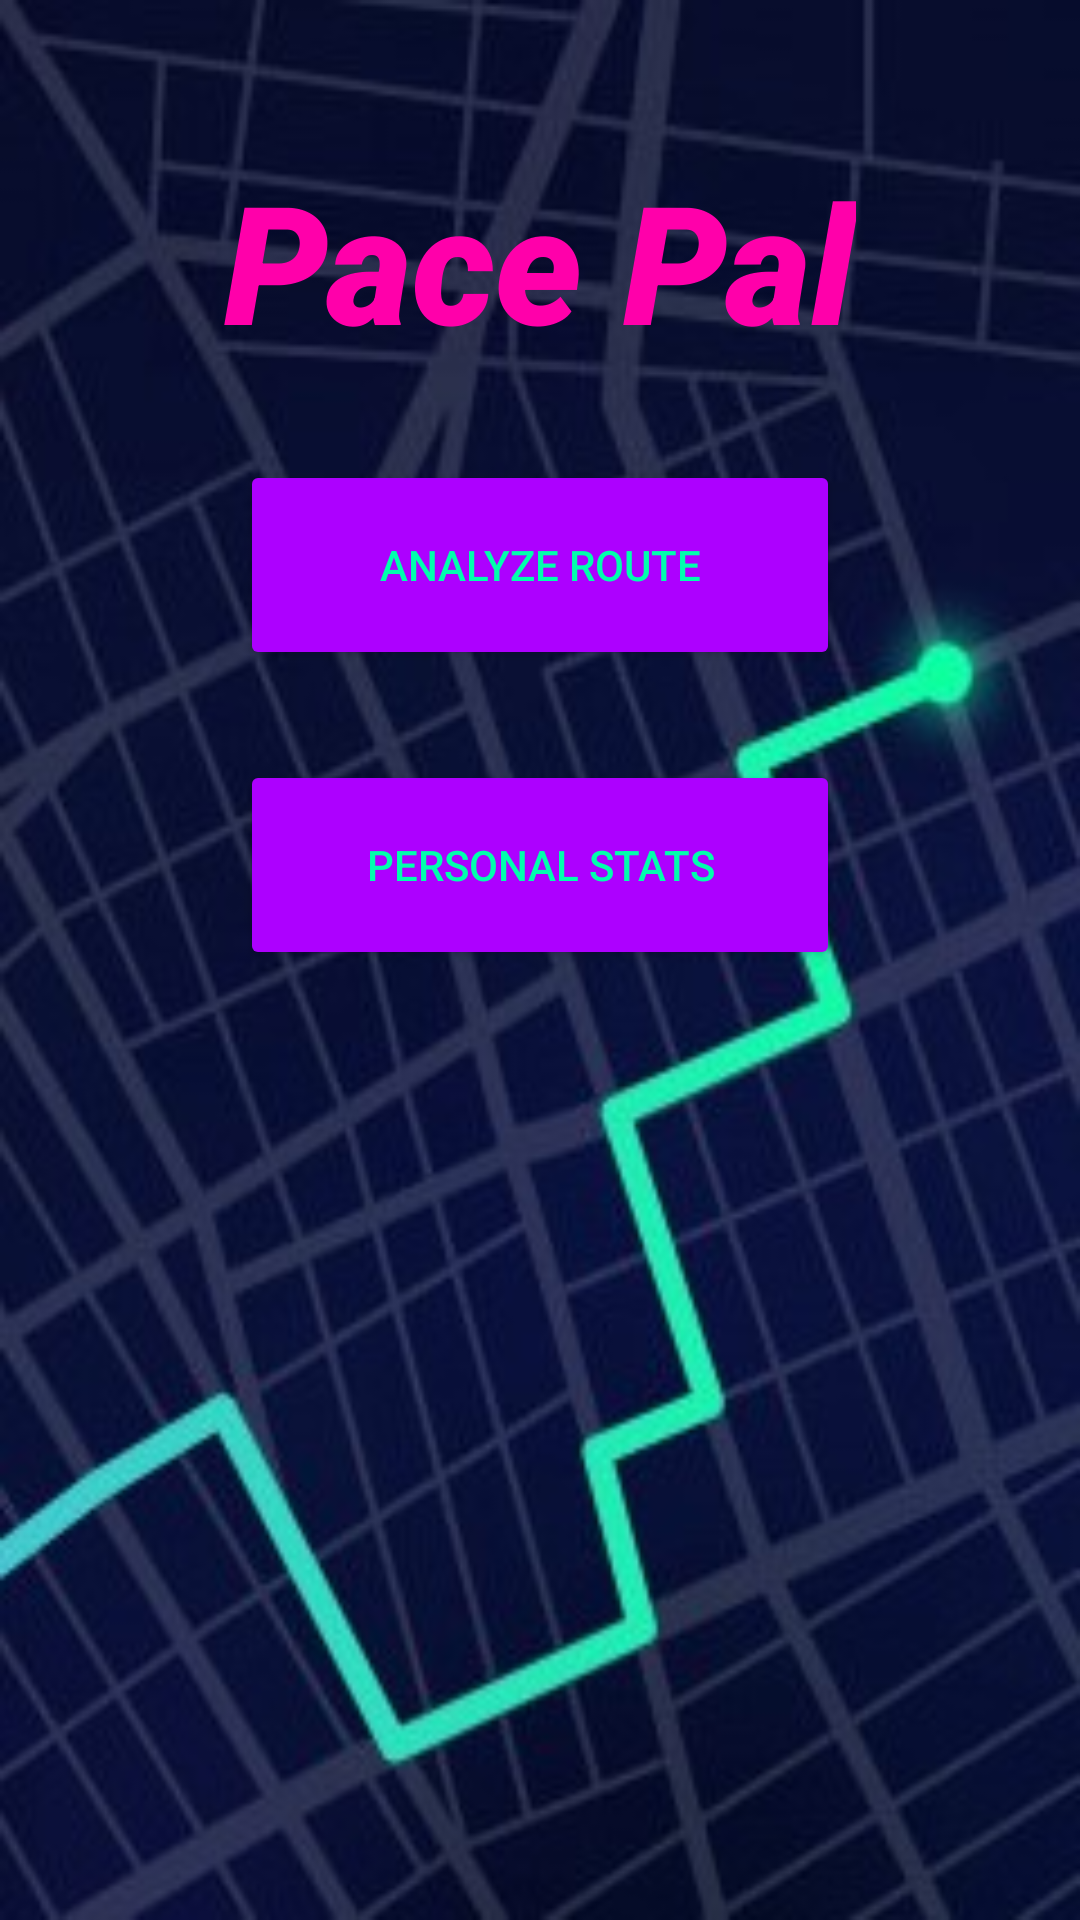

This screen was rendered from an Android layout file. Write that file and the resources it references.
<!-- AndroidManifest.xml: application theme Theme.DSGJN -->
<!-- res/layout/activity_main.xml -->
<?xml version="1.0" encoding="utf-8"?>
<androidx.appcompat.widget.LinearLayoutCompat xmlns:android="http://schemas.android.com/apk/res/android"
    xmlns:app="http://schemas.android.com/apk/res-auto"
    xmlns:tools="http://schemas.android.com/tools"
    android:layout_width="match_parent"
    android:layout_height="match_parent"
    android:orientation="vertical"
    android:gravity="center|top"
    tools:context=".MainActivity"
    android:background="@drawable/app_background"
    >

    
    
    
    
    
    

    <TextView
        android:layout_width="wrap_content"
        android:layout_height="wrap_content"
        android:layout_marginTop="50dp"
        android:text="@string/app_name"
        android:textSize="55sp"
        android:textColor="@color/fouksia"
        android:fontFamily="sans-serif-black"
        android:textStyle="bold|italic"
        android:id="@+id/app_title"
        />



    
    
    
    
    
    
    

    <Button
        android:layout_marginTop="30dp"
        android:layout_width="200dp"
        android:layout_height="70dp"
        android:backgroundTint="@color/light_purple"
        android:textColor="@color/green_blue"
        android:text="@string/analyze_route"
        android:id="@+id/buttonAR"
        />

    <Button
        android:layout_marginTop="30dp"
        android:layout_width="200dp"
        android:layout_height="70dp"
        android:backgroundTint="@color/light_purple"
        android:textColor="@color/green_blue"
        android:text="@string/personal_stats"
        android:id="@+id/buttonPS"
        />



</androidx.appcompat.widget.LinearLayoutCompat>
<!-- resources referenced by this layout -->
<resources>
  <color name="fouksia">#ff00aa</color>
  <color name="green_blue">#00FFAD</color>
  <color name="light_purple">#AD00FF</color>
  <!-- drawable app_background: jpeg bitmap (drawable, 37533 bytes) -->
  <string name="analyze_route">Analyze Route</string>
  <string name="app_name">Pace Pal</string>
  <string name="personal_stats">Personal Stats</string>
  <style name="Theme.DSGJN" parent="Base.Theme.DSGJN" />
  <style name="Base.Theme.DSGJN" parent="Theme.Material3.DayNight.NoActionBar">
          
          
      </style>
</resources>
